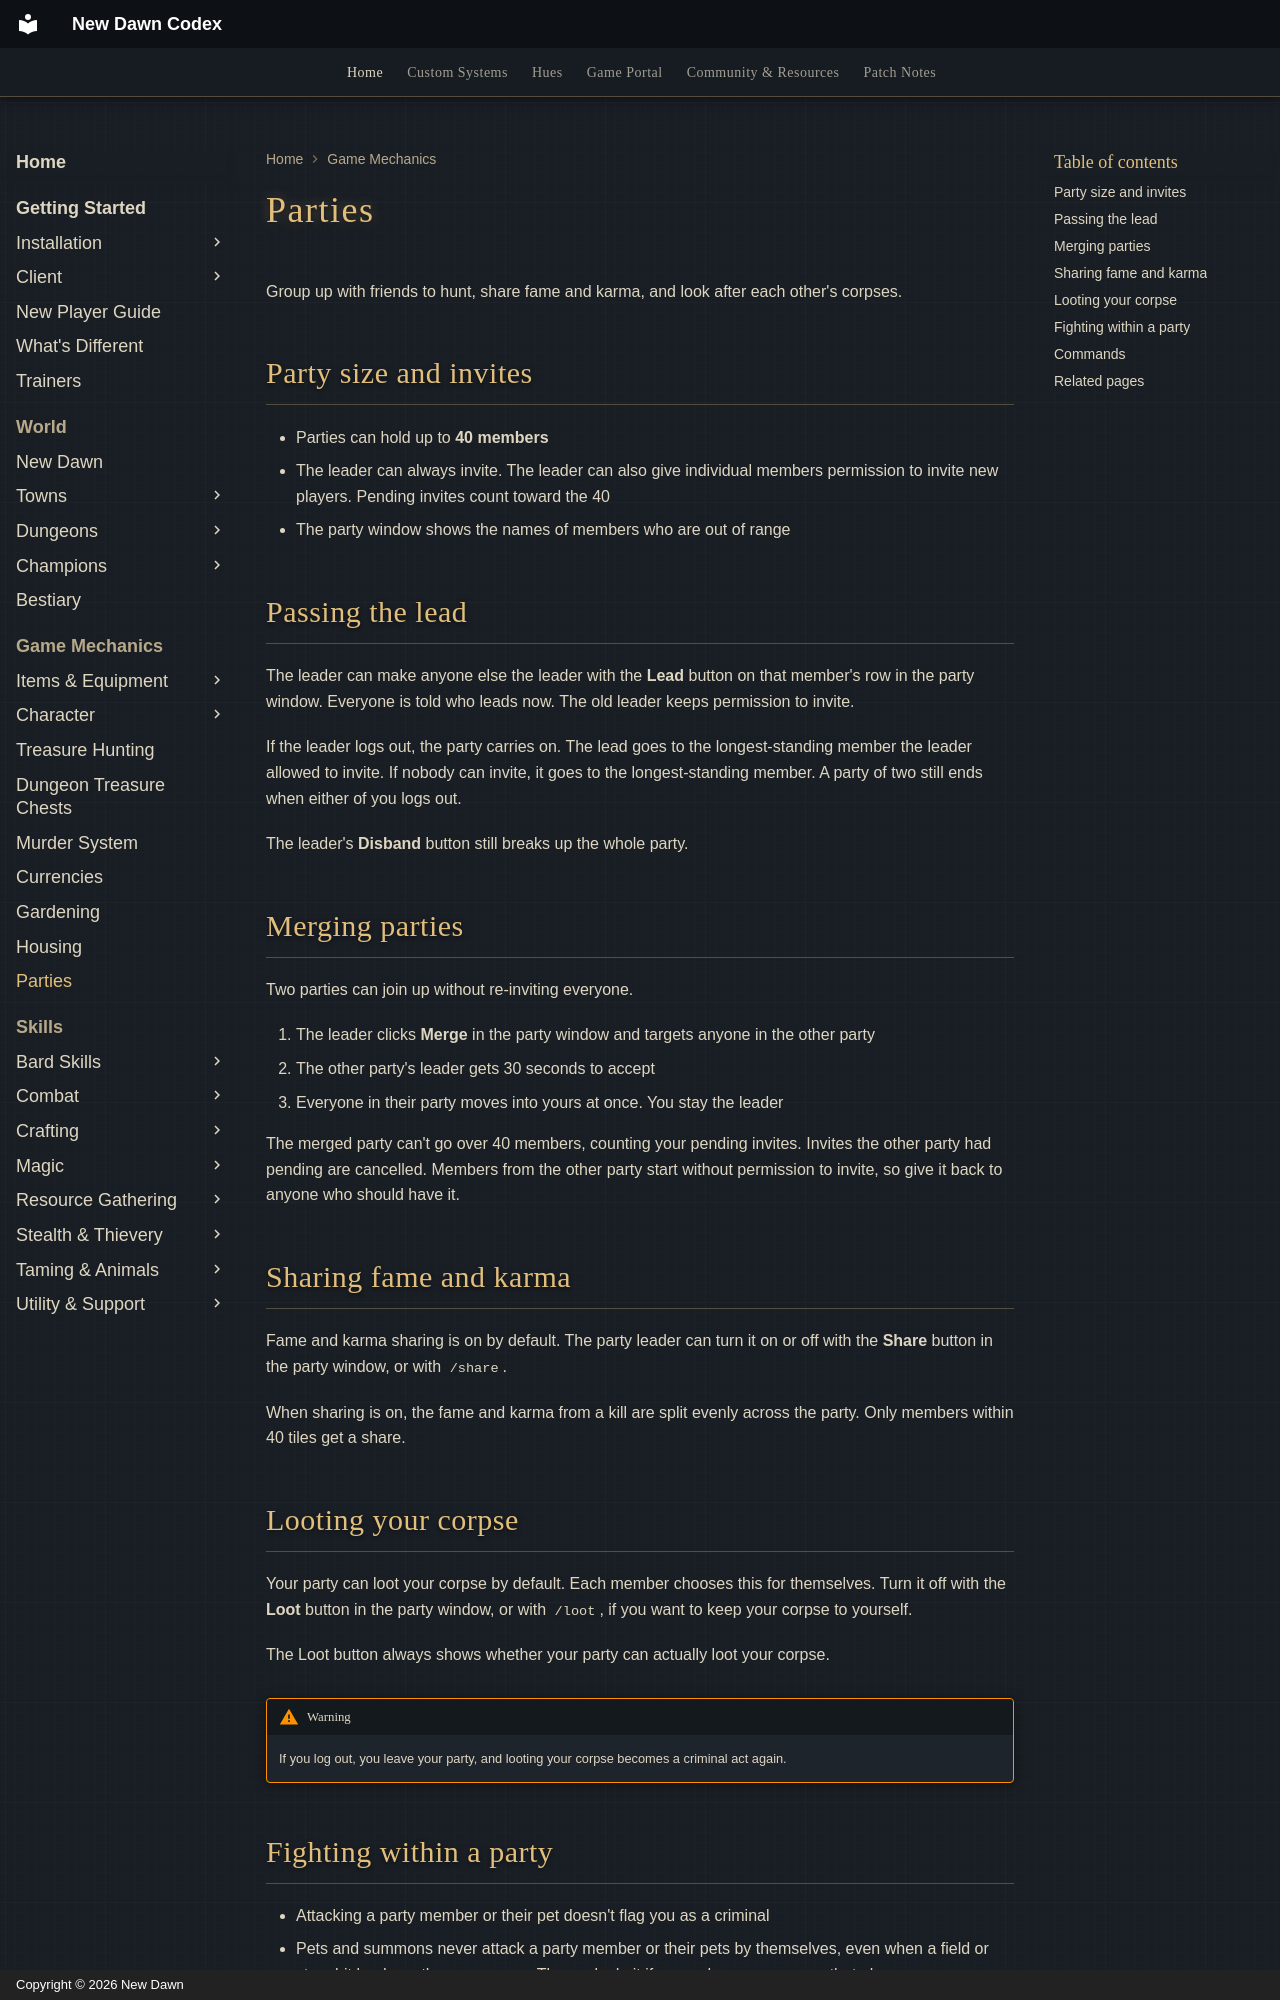

repository: UONewDawn/codex · page: game-mechanics/parties/index.html · generator: mkdocs · copyright: Copyright © 2026 New Dawn

---
description: "Parties on New Dawn: up to 40 members, invite permissions, passing the lead, merging parties, shared fame and karma, corpse looting and party commands."
---

# Parties

Group up with friends to hunt, share fame and karma, and look after each other's corpses.

## Party size and invites

- Parties can hold up to **40 members**
- The leader can always invite. The leader can also give individual members permission to invite new players. Pending invites count toward the 40
- The party window shows the names of members who are out of range

## Passing the lead

The leader can make anyone else the leader with the **Lead** button on that member's row in the party window. Everyone is told who leads now. The old leader keeps permission to invite.

If the leader logs out, the party carries on. The lead goes to the longest-standing member the leader allowed to invite. If nobody can invite, it goes to the longest-standing member. A party of two still ends when either of you logs out.

The leader's **Disband** button still breaks up the whole party.

## Merging parties

Two parties can join up without re-inviting everyone.

1. The leader clicks **Merge** in the party window and targets anyone in the other party
2. The other party's leader gets 30 seconds to accept
3. Everyone in their party moves into yours at once. You stay the leader

The merged party can't go over 40 members, counting your pending invites. Invites the other party had pending are cancelled. Members from the other party start without permission to invite, so give it back to anyone who should have it.

## Sharing fame and karma

Fame and karma sharing is on by default. The party leader can turn it on or off with the **Share** button in the party window, or with `/share`.

When sharing is on, the fame and karma from a kill are split evenly across the party. Only members within 40 tiles get a share.

## Looting your corpse

Your party can loot your corpse by default. Each member chooses this for themselves. Turn it off with the **Loot** button in the party window, or with `/loot`, if you want to keep your corpse to yourself.

The Loot button always shows whether your party can actually loot your corpse.

!!! warning
    If you log out, you leave your party, and looting your corpse becomes a criminal act again.
